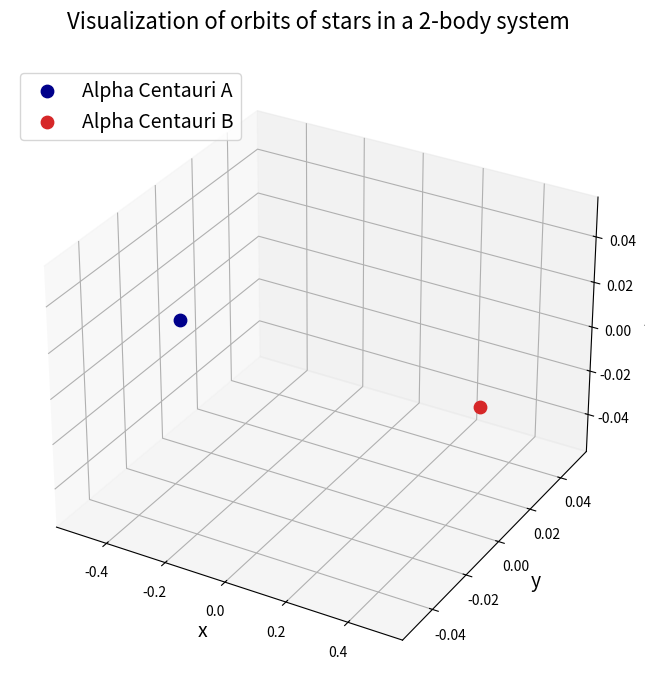

Python code for this plot: (Note: this script raises an exception after producing the figure.)
# importing important libs

import matplotlib.pyplot as plt
import numpy as np
import scipy as sci
from matplotlib import animation

# Non-Dimensionalisation

# Universal Gravitation Constant
G = 6.67408e-11  # N-m2/kg2

# Reference quantities
m_nd = 1.989e+30  # kg #mass of the sun
r_nd = 5.326e+12  # m #distance between stars in Alpha Centauri
v_nd = 30000  # m/s #relative velocity of earth around the sun
t_nd = 79.91 * 365.25 * 24 * 3600  # s #orbital period of Alpha Centauri

# Net constants
K1 = G * t_nd * m_nd / (r_nd ** 2 * v_nd)
K2 = v_nd * t_nd / r_nd


def com_pos(M1, R1, M2, R2):
    return (M1 * R1 + M2 * R2) / (M1 + M2)


def com_vel(M1, V1, M2, V2):
    return (M1 * V1 + M2 * V2) / (M1 + M2)


# Defining masses
m1 = 1.1  # Aplha Centauri A
m2 = 0.907  # Aplha Centauri B

# Defining initial position and velocity vectors
r1 = [-0.5, 0, 0]  # m
r2 = [0.5, 0, 0]  # m
v1 = [0.01, 0.01, 0]  # m/s
v2 = [-0.05, 0, -0.1]  # m/s

# Converting pos and vel vectors to arrays
r1 = np.array(r1)
r2 = np.array(r2)
v1 = np.array(v1)
v2 = np.array(v2)

# Find pos and vel COM
r_com = com_pos(m1, r1, m2, r2)
v_com = com_vel(m1, r1, m2, r2)


# Defining func for the equations of motion
def Two_Body_eqn(w, t, G, m1, m2):
    r1 = w[:3]
    r2 = w[3:6]
    v1 = w[6:9]
    v2 = w[9:12]

    r = sci.linalg.norm(r2 - r1)  # Calculating norm of vector

    # eqn. 3.1
    a_1 = K1 * m2 * (r2 - r1) / r ** 3  # a_1 is d(v1)/dt
    a_2 = K1 * m1 * (r1 - r2) / r ** 3
    # eqn 3.2
    v_1 = K2 * v1  # v_1 is d(r1)/dt
    v_2 = K2 * v2

    r_derivs = np.concatenate((v_1, v_2))
    derivs = np.concatenate((r_derivs, a_1, a_2))
    return derivs


# package initial parameters
init_params = np.array([r1, r2, v1, v2]).flatten()
time_span = np.linspace(0, 15, 1500)  # 5 orbital periods and 500 points

# Running the ODE solver
import scipy.integrate as si

Two_Body_sol = si.odeint(Two_Body_eqn, init_params, time_span, args=(G, m1, m2))

r1_sol = Two_Body_sol[:, :3]
r2_sol = Two_Body_sol[:, 3:6]

# Make the figure
fig = plt.figure(figsize=(8, 8))
ax = fig.add_subplot(111, projection='3d')

# Create new arrays for animation, this gives you the flexibility
# to reduce the number of points in the animation if it becomes slow
# Currently set to select every 4th point
r1_anim = r1_sol[::1, :].copy()
r2_anim = r2_sol[::1, :].copy()

# Set initial marker for planets, that is, blue and red circles at the initial positions
h1 = [ax.scatter(r1_anim[0, 0], r1_anim[0, 1], r1_anim[0, 2], color="darkblue", marker="o", s=80,
                 label="Alpha Centauri A")]
h2 = [ax.scatter(r2_anim[0, 0], r2_anim[0, 1], r2_anim[0, 2], color="tab:red", marker="o", s=80,
                 label="Alpha Centauri B")]

# Add a few bells and whistles
ax.set_xlabel("x", fontsize=14)
ax.set_ylabel("y", fontsize=14)
ax.set_zlabel("z", fontsize=14)
ax.set_title("Visualization of orbits of stars in a 2-body system\n", fontsize=16)
ax.legend(loc="upper left", fontsize=14)


# Creating a function Animate that changes plots every frame('i' - frame no.)
def Animate_2b(i, head1, head2):
    # Remove old markers
    h1[0].remove()
    h2[0].remove()

    # Plotting the orbits (for every i, we plot from init pos to final pos)
    t1 = ax.plot(r1_anim[:i, 0], r1_anim[:i, 1], r1_anim[:i, 2], color='darkblue')
    t2 = ax.plot(r2_anim[:i, 0], r2_anim[:i, 1], r2_anim[:i, 2], color='r')

    # Plotting the current markers
    h1[0] = ax.scatter(r1_anim[i, 0], r1_anim[i, 1], r1_anim[i, 2], color="darkblue", marker="o", s=80)
    h2[0] = ax.scatter(r2_anim[i, 0], r2_anim[i, 1], r2_anim[i, 2], color="r", marker="o", s=80)
    return t1, t2, h1, h2


# Using the function module to make the animation
# If used in Jupyter Notebook, animation will not display only a static image will display with this command
# anim_2b = animation.FuncAnimation(fig,Animate_2b,frames=1000,interval=5,repeat=False,blit=False,fargs=(h1,h2))

anim_2b = animation.FuncAnimation(fig, Animate_2b, frames=1000, interval=2, repeat=False, blit=False, fargs=(h1, h2))

# Set up formatting for the movie files
Writer = animation.writers['ffmpeg']
writer = Writer(fps=30, metadata=dict(artist='Me'), bitrate=4000)

# To save animation to disk, enable this command
anim_2b.save("TwoBodyProblem_test2.mp4", writer=writer, dpi=300)
